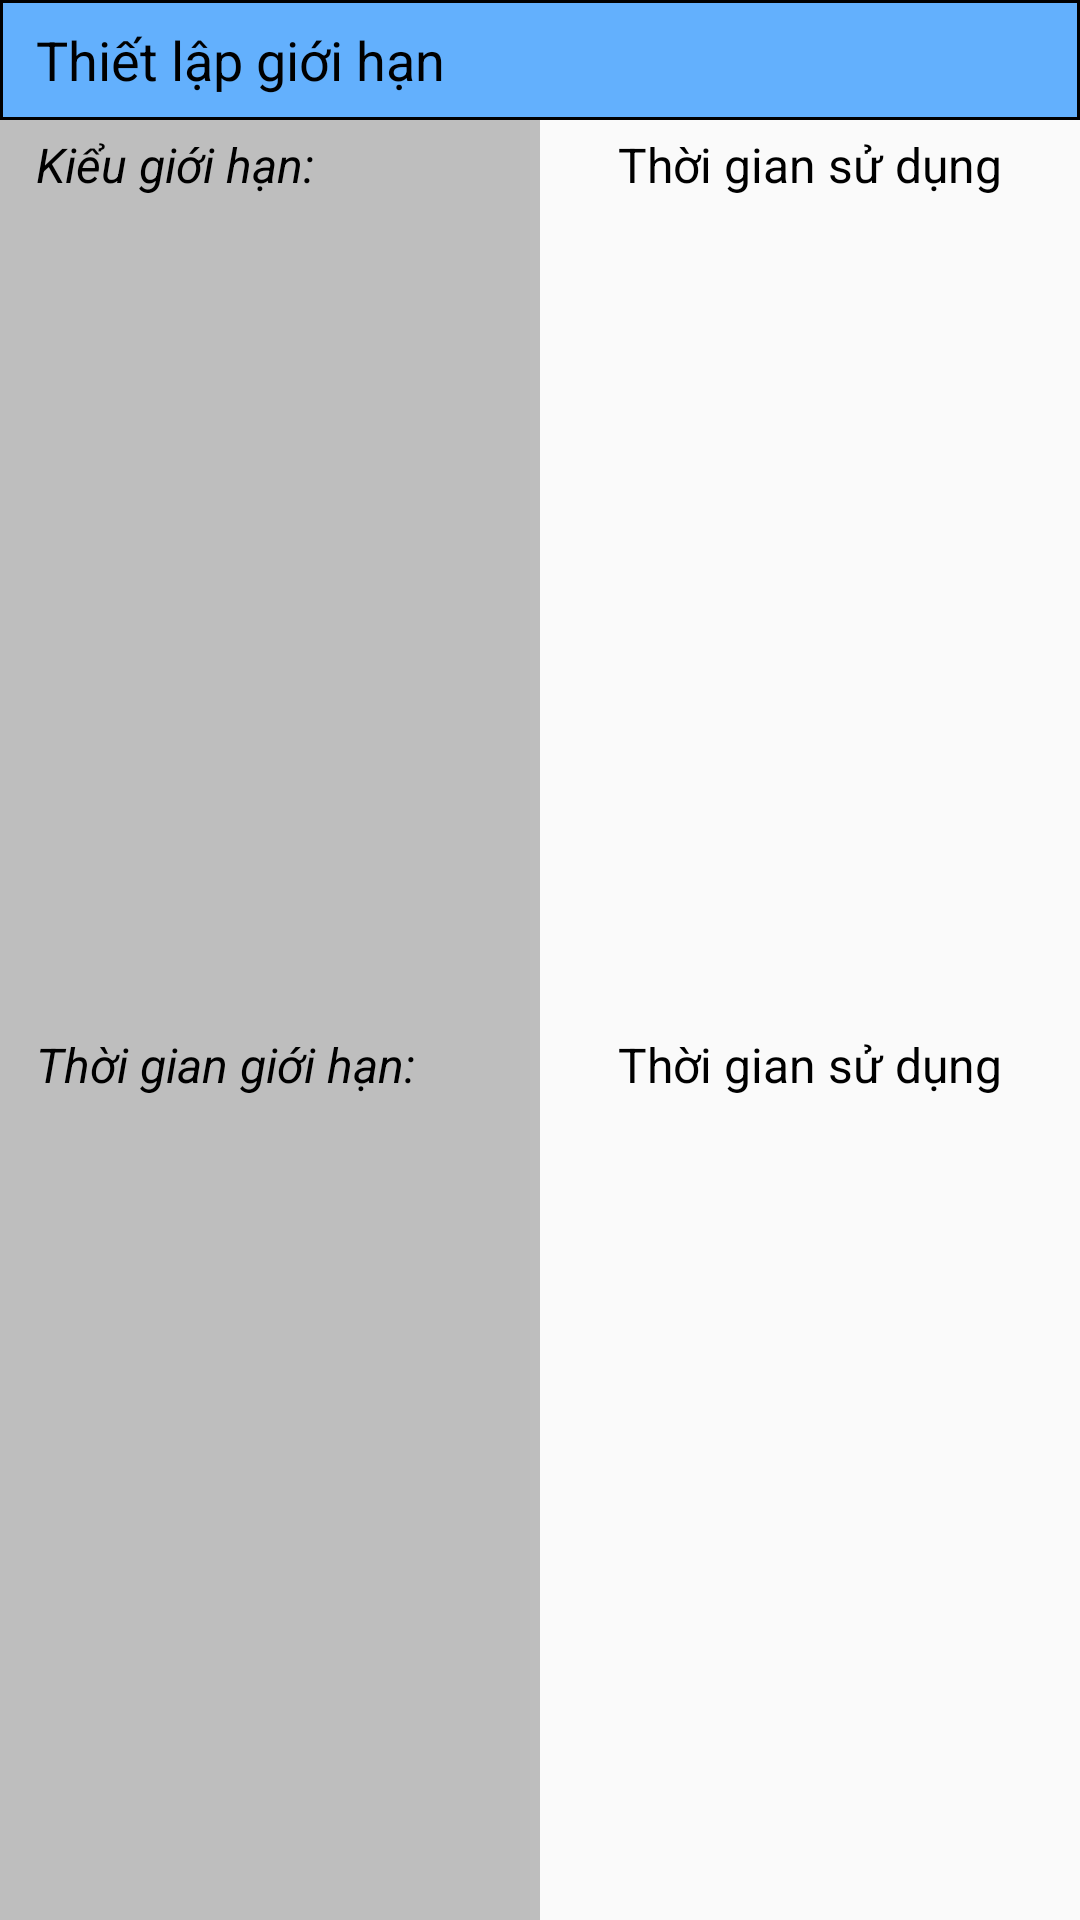

Reconstruct the res/layout file that produces this screen, plus the resources it refers to.
<!-- AndroidManifest.xml: application theme AppTheme -->
<!-- res/layout/dialog_about_limited.xml -->
<?xml version="1.0" encoding="utf-8"?>
<LinearLayout xmlns:android="http://schemas.android.com/apk/res/android"
    android:layout_width="250dp"
    android:layout_height="wrap_content"
    android:orientation="vertical">

    <RelativeLayout
        android:layout_width="match_parent"
        android:layout_height="40dp"
        android:background="@drawable/frame_title_dailog">

        <TextView
            android:id="@+id/txt_app_name_about"
            style="@style/TextValue"
            android:layout_width="wrap_content"
            android:layout_height="wrap_content"
            android:layout_centerVertical="true"
            android:layout_gravity="center"
            android:layout_marginLeft="12dp"
            android:text="Thiết lập giới hạn"
            android:textSize="18sp" />

        <ImageView
            android:id="@+id/img_icon_app_about"
            android:layout_width="26dp"
            android:layout_height="26dp"
            android:layout_alignParentEnd="true"
            android:layout_centerVertical="true"
            android:layout_gravity="center_vertical"
            android:layout_marginRight="12dp" />
    </RelativeLayout>

    <LinearLayout
        android:layout_width="match_parent"
        android:layout_height="wrap_content"
        android:orientation="horizontal">

        <LinearLayout
            android:layout_width="0dp"
            android:layout_height="match_parent"
            android:layout_weight="1"
            android:background="#bebebe">

            <TextView
                style="@style/TextValue"
                android:layout_width="match_parent"
                android:layout_height="match_parent"
                android:background="@drawable/frame_rectangle_not_rounded"
                android:gravity="center_vertical"
                android:paddingBottom="4dp"
                android:paddingLeft="12dp"
                android:paddingRight="4dp"
                android:paddingTop="4dp"
                android:text="Kiểu giới hạn:"
                android:textStyle="italic" />
        </LinearLayout>

        <TextView
            android:id="@+id/txt_set_kieu_gioi_han_about"
            style="@style/TextValue"
            android:layout_width="0dp"
            android:layout_height="wrap_content"
            android:layout_weight="1"
            android:background="@drawable/frame_rectangle_not_rounded"
            android:gravity="center"
            android:paddingTop="4dp"
            android:paddingBottom="4dp"
            android:paddingLeft="4dp"
            android:paddingRight="4dp"
            android:text="Thời gian sử dụng" />
    </LinearLayout>

    <LinearLayout
        android:layout_width="match_parent"
        android:layout_height="match_parent"
        android:orientation="horizontal">

        <LinearLayout
            android:layout_width="0dp"
            android:layout_height="match_parent"
            android:layout_weight="1"
            android:background="#bebebe">

            <TextView
                android:id="@+id/txt_hinh_thuc_gioi_han_about"
                style="@style/TextValue"
                android:layout_width="match_parent"
                android:layout_height="match_parent"
                android:background="@drawable/frame_rectangle_not_rounded"
                android:gravity="center_vertical"
                android:paddingBottom="4dp"
                android:paddingLeft="12dp"
                android:paddingRight="4dp"
                android:paddingTop="4dp"
                android:text="Thời gian giới hạn:"
                android:textStyle="italic" />
        </LinearLayout>

        <TextView
            android:id="@+id/txt_set_thoi_luong_gioi_han_about"
            style="@style/TextValue"
            android:layout_width="0dp"
            android:layout_height="match_parent"
            android:layout_weight="1"
            android:background="@drawable/frame_rectangle_not_rounded"
            android:gravity="center"
            android:paddingBottom="4dp"
            android:paddingLeft="4dp"
            android:paddingRight="4dp"
            android:paddingTop="4dp"
            android:text="Thời gian sử dụng" />
    </LinearLayout>

    <LinearLayout
        android:layout_width="match_parent"
        android:layout_height="match_parent"
        android:orientation="horizontal">

        <LinearLayout
            android:layout_width="0dp"
            android:layout_height="match_parent"
            android:layout_weight="1"
            android:background="#bebebe">

            <TextView
                style="@style/TextValue"
                android:layout_width="match_parent"
                android:layout_height="match_parent"
                android:background="@drawable/frame_rectangle_not_rounded"
                android:gravity="center_vertical"
                android:paddingBottom="4dp"
                android:paddingLeft="12dp"
                android:paddingRight="4dp"
                android:paddingTop="4dp"
                android:text="Theo dõi trong:"
                android:textStyle="italic" />
        </LinearLayout>

        <TextView
            android:id="@+id/txt_set_moc_theo_doi_gioi_han_about"
            style="@style/TextValue"
            android:layout_width="0dp"
            android:layout_height="match_parent"
            android:layout_weight="1"
            android:background="@drawable/frame_rectangle_not_rounded"
            android:gravity="center"
            android:paddingBottom="4dp"
            android:paddingLeft="4dp"
            android:paddingRight="4dp"
            android:paddingTop="4dp"
            android:text="1 tuần" />
    </LinearLayout>

    <LinearLayout
        android:layout_width="match_parent"
        android:layout_height="match_parent"
        android:orientation="horizontal">

        <LinearLayout
            android:layout_width="0dp"
            android:layout_height="match_parent"
            android:layout_weight="1"
            android:background="#bebebe">

            <TextView
                style="@style/TextValue"
                android:layout_width="match_parent"
                android:layout_height="match_parent"
                android:background="@drawable/frame_rectangle_not_rounded"
                android:gravity="center_vertical"
                android:paddingBottom="4dp"
                android:paddingLeft="16dp"
                android:paddingRight="4dp"
                android:paddingTop="4dp"
                android:text="Mức độ giới hạn:"
                android:textStyle="italic" />
        </LinearLayout>

        <TextView
            android:id="@+id/txt_set_level_about"
            style="@style/TextValue"
            android:layout_width="0dp"
            android:layout_height="match_parent"
            android:layout_weight="1"
            android:background="@drawable/frame_rectangle_not_rounded"
            android:gravity="center"
            android:paddingBottom="4dp"
            android:paddingLeft="4dp"
            android:paddingRight="4dp"
            android:paddingTop="4dp"
            android:text="Nhẹ" />
    </LinearLayout>

    <LinearLayout
        android:layout_width="match_parent"
        android:layout_height="match_parent"
        android:orientation="horizontal">

        <LinearLayout
            android:layout_width="0dp"
            android:layout_height="match_parent"
            android:layout_weight="1"
            android:background="#bebebe">

            <TextView
                style="@style/TextValue"
                android:layout_width="match_parent"
                android:layout_height="match_parent"
                android:background="@drawable/frame_rectangle_not_rounded"
                android:gravity="center_vertical"
                android:paddingBottom="4dp"
                android:paddingLeft="12dp"
                android:paddingTop="4dp"
                android:text="Trạng thái:"
                android:textStyle="italic" />
        </LinearLayout>

        <TextView
            android:id="@+id/txt_set_status_about"
            style="@style/TextValue"
            android:layout_width="0dp"
            android:layout_height="match_parent"
            android:layout_weight="1"
            android:background="@drawable/frame_rectangle_not_rounded"
            android:gravity="center"
            android:paddingBottom="4dp"
            android:paddingLeft="4dp"
            android:paddingRight="4dp"
            android:paddingTop="4dp"
            android:text="Nhẹ" />
    </LinearLayout>

    <LinearLayout
        android:layout_width="match_parent"
        android:layout_height="match_parent"
        android:orientation="horizontal">

        <LinearLayout
            android:layout_width="0dp"
            android:layout_height="match_parent"
            android:layout_weight="1"
            android:background="#bebebe">

            <TextView
                style="@style/TextValue"
                android:layout_width="match_parent"
                android:layout_height="match_parent"
                android:background="@drawable/frame_rectangle_not_rounded"
                android:gravity="center_vertical"
                android:paddingBottom="4dp"
                android:paddingLeft="12dp"
                android:paddingRight="4dp"
                android:paddingTop="4dp"
                android:text="Giới hạn còn lại:"
                android:textStyle="italic" />
        </LinearLayout>

        <TextView
            android:id="@+id/txt_set_count_down_about"
            style="@style/TextValue"
            android:layout_width="0dp"
            android:layout_height="match_parent"
            android:layout_weight="1"
            android:background="@drawable/frame_rectangle_not_rounded"
            android:gravity="center"
            android:paddingBottom="4dp"
            android:paddingLeft="4dp"
            android:paddingRight="4dp"
            android:paddingTop="4dp"
            android:text="Nhẹ" />
    </LinearLayout>


</LinearLayout>
<!-- resources referenced by this layout -->
<resources>
  <!-- drawable frame_title_dailog (drawable) -->
  <?xml version="1.0" encoding="utf-8"?>
  <shape xmlns:android="http://schemas.android.com/apk/res/android"
      android:shape="rectangle">
      <solid android:color="#63b0fd"/>
      <stroke android:width="1dp" android:color="#000000"/>
  </shape>
  <style name="TextValue">
          <item name="android:textColor">#000000</item>
          <item name="android:textSize">16sp</item>
      </style>
  <style name="AppTheme" parent="Theme.AppCompat.Light.NoActionBar">
          
          <item name="colorPrimary">@color/colorPrimary</item>
          <item name="colorPrimaryDark">@color/colorPrimaryDark</item>
          <item name="colorAccent">@color/colorAccent</item>
          
      </style>
  <!-- not gathered from this repository: default colours our renderer supplied (Android Studio template values) -->
  <color name="colorPrimary">#FF6200EE</color>
  <color name="colorPrimaryDark">#FF3700B3</color>
  <color name="colorAccent">#FF03DAC5</color>
</resources>
